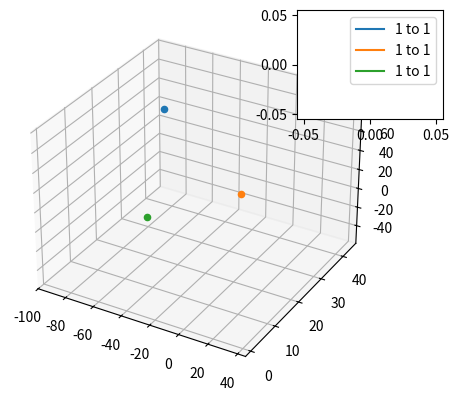

This chart was generated by the following Python code:
import numpy as np
import random
import cmath
import matplotlib.pyplot as plt
import matplotlib.animation as animation
from mpl_toolkits.mplot3d import Axes3D #made by 王之枫_S1C1_RDFZ_ICC
fig = plt.figure()
ax=fig.add_subplot(111,projection='3d')
ax1=fig.add_subplot(333)
n = 3#几个质点
t = 1
mo = []
v = []
dis = []
def ran(i):
    r=random.randint(-i,i)
    return r
mass = [1,1,1,8100]
def start(a):
    if a==0:
        for i in range(n):
            mo.append([[ran(100)],[ran(100)],[ran(100)]])
            v.append([[ran(1)],[ran(1)],[ran(1)]])
    else:
        return
start(0)
#mo = [[[0],[0],[0]],[[0],[100],[0]]]
#v = [[[0],[0],[1]],[[10],[10],[0]]]
lines = [ax.plot(mo[i][0],mo[i][1],mo[i][2],label = str(mass[i])) for i in range(len(mo))]
points = [ax.scatter([mo[i][0][-1]],[mo[i][1][-1]],[mo[i][2][-1]]) for i in range(len(mo))]
lines1 = []
for i in range(len(mo)-1):
        for j in range(i+1,len(mo)):
            lines1.append(ax1.plot([],[],label=(str(mass[i])+" to "+str(mass[j]))))
            dis.append([])
def init():
    return lines
def update(la):
    a = move()
    if la>500:
        for i in range(len(mo)):
            for j in range(3):
                del mo[i][j][0]
                del v[i][j][0]
    for i in range(len(a)):
        dis[i].append(a[i])
        lines1[i][0].set_data([j for j in range(-len(dis[i]),0)],dis[i])
    for i in range(len(mo)): 
        lines[i][0].set_data(mo[i][0],mo[i][1])
        lines[i][0].set_3d_properties(mo[i][2])
        points[i].set_offsets([(mo[i][0][-1]),(mo[i][1][-1])])
        points[i].set_3d_properties([(mo[i][2][-1])],'z')
    return lines,lines1,
def move():
    dd = []
    for i in range(len(mo)):
        for j in range(3):
            v[i][j].append(v[i][j][-1])
    for i in range(len(mo)-1):
        for j in range(i+1,len(mo)):
            d = distance(i,j)
            #print(np.sqrt(d))
            dd.append(np.sqrt(d))                                                                                                                                                                                                                                                                                                                                                                                                                                                                                                                                               
            for k in range(3):
                v[i][k][-1] += (mo[j][k][-1]-mo[i][k][-1])*(1/d)*mass[j]
                v[j][k][-1] += (mo[i][k][-1]-mo[j][k][-1])*(1/d)*mass[i]
    for i in range(n):
        vdistance(i)
    print(dd)
    return dd      
def distance(i,j):
    x = mo[i][0][-1]-mo[j][0][-1]
    y = mo[i][1][-1]-mo[j][1][-1]
    z = mo[i][2][-1]-mo[j][2][-1]
    return pow(x,2)+pow(y,2)+pow(z,2)
def vdistance(i):
    dv = np.sqrt(pow(v[i][0][-1],2)+pow(v[i][1][-1],2)+pow(v[i][2][-1],2))
    #print(dv)
    if dv>=t:
        for j in range(3):
            mo[i][j].append(mo[i][j][-1]+v[i][j][-1]*(t/dv))
    else:
        for j in range(3):
            mo[i][j].append(mo[i][j][-1]+v[i][j][-1])
print(mo)
ani = animation.FuncAnimation(fig,update,init_func=init,interval=1)
ax1.legend()
ax.legend()
plt.show()
